Run: headless pygame with SDL's dummy video driver; simulated clock (each Clock.tick advances the game by its frame time, no real sleeping); random seed 0; keys injected as events and as key.get_pressed() state; no mouse input.
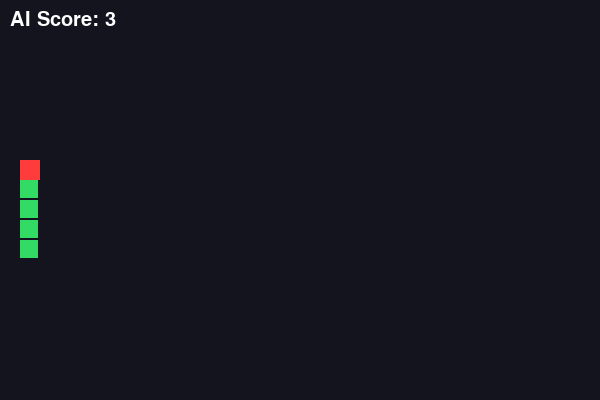
Frame 1 of 4 · flips 1–60 · no input
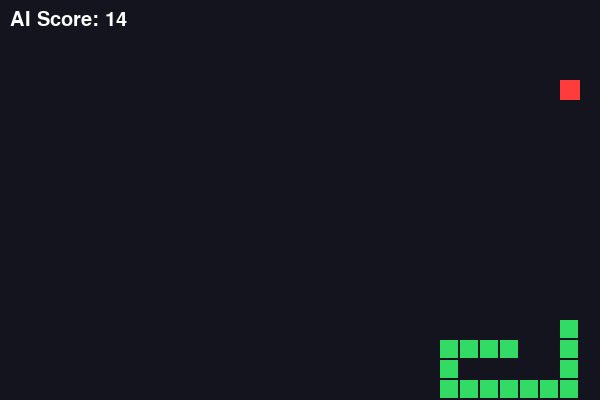
Frame 2 of 4 · flips 61–180 · tapped SPACE, RETURN · held RIGHT (→), D
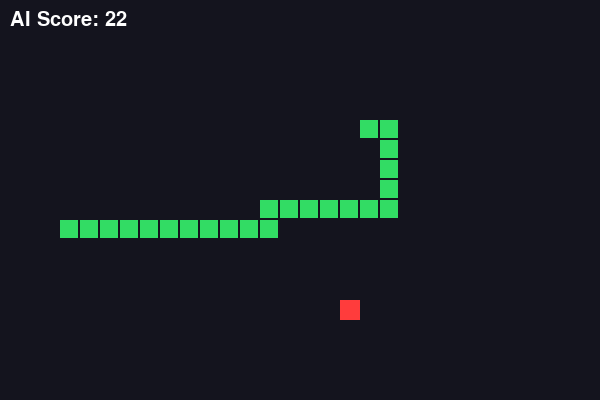
Frame 3 of 4 · flips 181–300 · held DOWN (↓), S
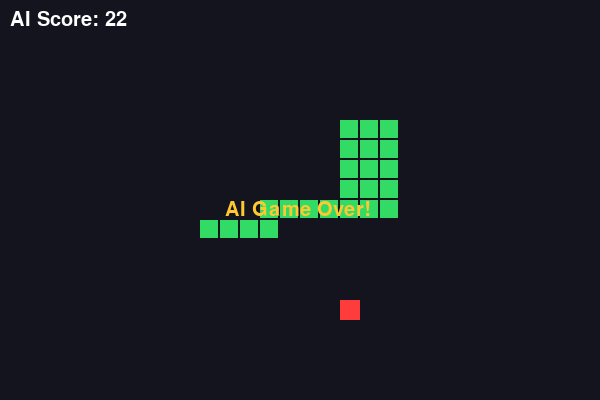
Frame 4 of 4 · flips 301–420 · held LEFT (←), A, UP (↑), W

The pygame program that drew these frames:

import pygame
import random

pygame.init()

CELL = 20
COLS = 30
ROWS = 20

WIDTH = COLS * CELL
HEIGHT = ROWS * CELL

screen = pygame.display.set_mode((WIDTH, HEIGHT))
pygame.display.set_caption("AI Snake 🐍")

clock = pygame.time.Clock()
font = pygame.font.SysFont(None, 30)

snake = [(5, 5)]
food = (15, 10)
score = 0
running = True
game_over = False

def new_food():
    while True:
        pos = (
            random.randrange(COLS),
            random.randrange(ROWS)
        )
        if pos not in snake:
            return pos

def ai_move():
    head_x, head_y = snake[0]
    food_x, food_y = food

    moves = [
        (head_x + 1, head_y),
        (head_x - 1, head_y),
        (head_x, head_y + 1),
        (head_x, head_y - 1)
    ]

    # Алмаға жақындататын қозғалыстарды таңдау
    moves.sort(
        key=lambda p: abs(p[0] - food_x) + abs(p[1] - food_y)
    )

    for x, y in moves:
        if (
            0 <= x < COLS
            and 0 <= y < ROWS
            and (x, y) not in snake[:-1]
        ):
            return (x, y)

    return None

while running:
    for event in pygame.event.get():
        if event.type == pygame.QUIT:
            running = False

    if not game_over:
        next_head = ai_move()

        if next_head is None:
            game_over = True
        else:
            snake.insert(0, next_head)

            if next_head == food:
                score += 1
                food = new_food()
            else:
                snake.pop()

    screen.fill((20, 20, 30))

    # Алма
    pygame.draw.rect(
        screen, (255, 60, 60),
        (food[0] * CELL, food[1] * CELL, CELL, CELL)
    )

    # AI жылан
    for x, y in snake:
        pygame.draw.rect(
            screen, (50, 220, 100),
            (x * CELL, y * CELL, CELL - 2, CELL - 2)
        )

    text = font.render(f"AI Score: {score}", True, (255, 255, 255))
    screen.blit(text, (10, 10))

    if game_over:
        message = font.render("AI Game Over!", True, (255, 200, 50))
        screen.blit(message, (WIDTH // 2 - 75, HEIGHT // 2))

    pygame.display.flip()
    clock.tick(8)

pygame.quit()
